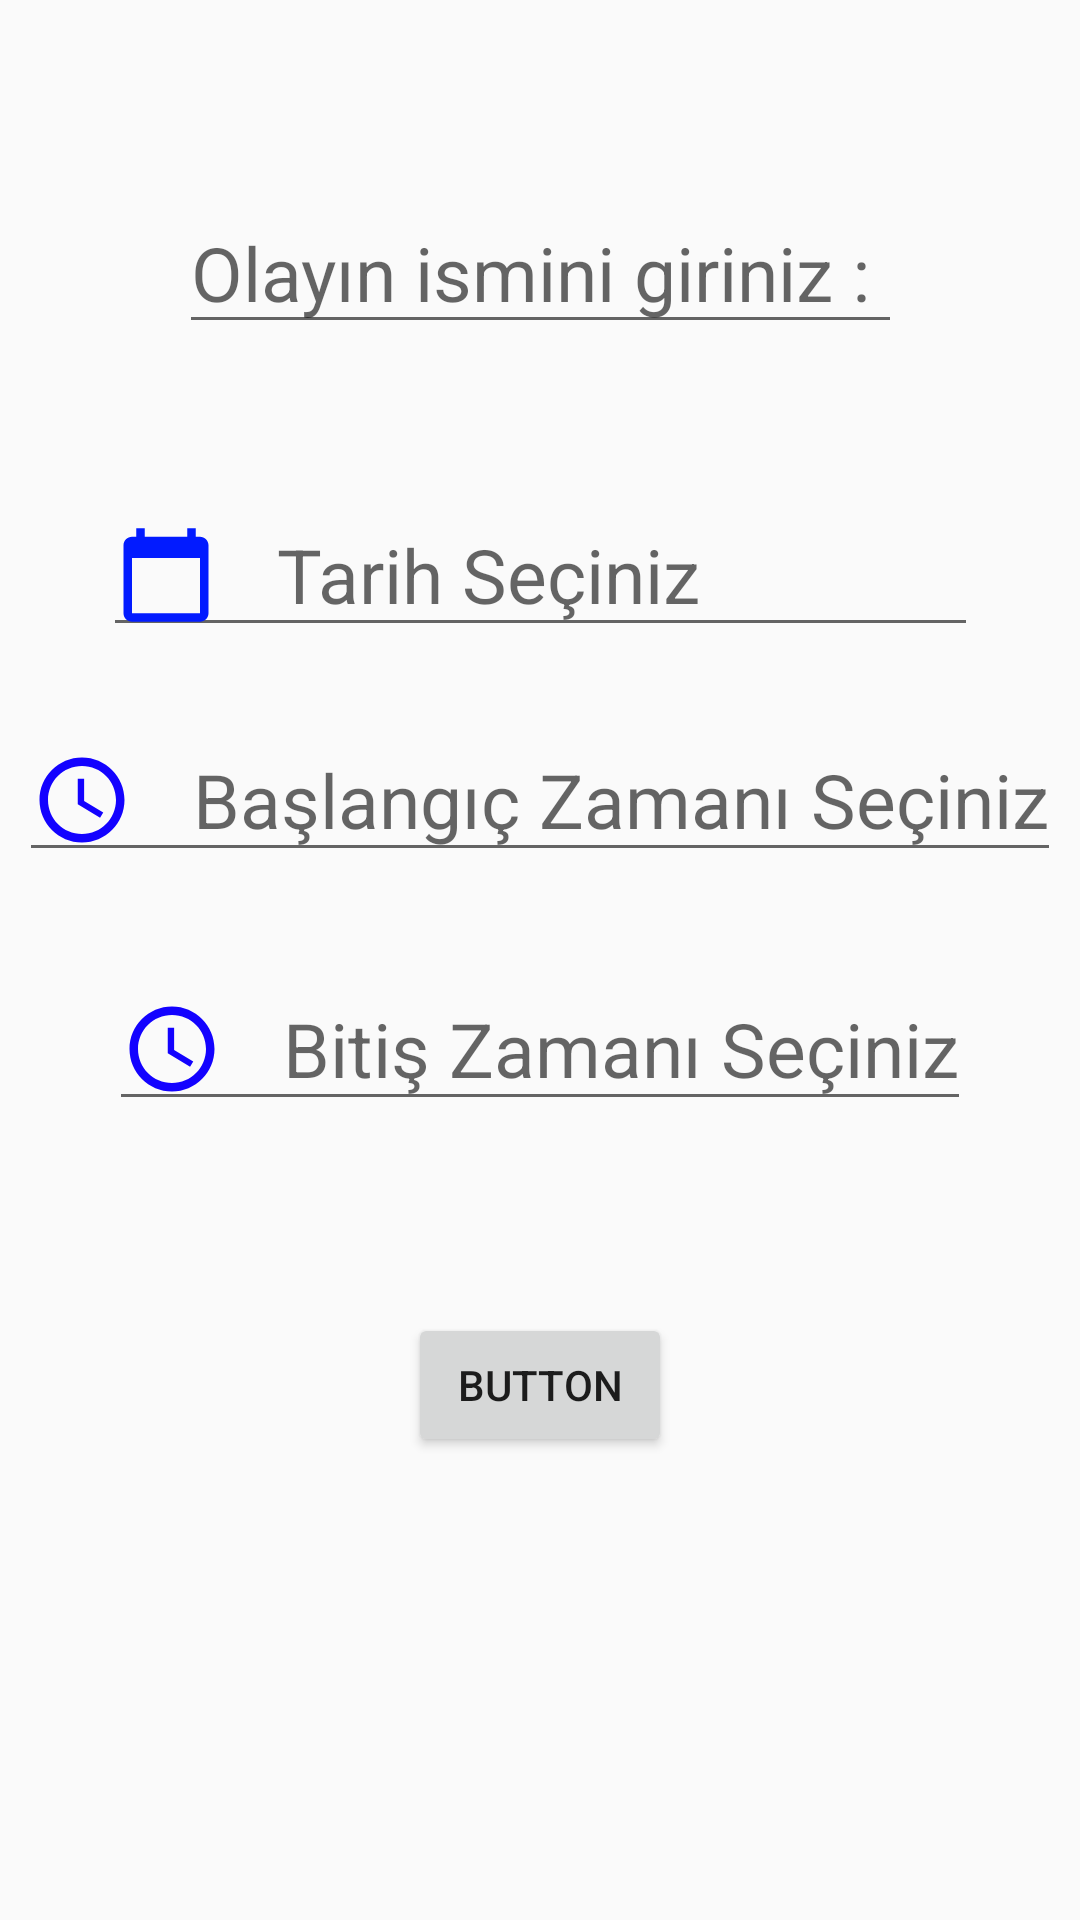

The Android layout XML behind this screen, and the referenced resources:
<!-- AndroidManifest.xml: application theme Theme.MyApp -->
<!-- res/layout/event_dialog.xml -->
<?xml version="1.0" encoding="utf-8"?>
<androidx.constraintlayout.widget.ConstraintLayout xmlns:android="http://schemas.android.com/apk/res/android"
    xmlns:app="http://schemas.android.com/apk/res-auto"
    android:id="@+id/constraintLayout"
    xmlns:tools="http://schemas.android.com/tools"
    android:layout_width="match_parent"
    android:layout_height="match_parent">

    <EditText
        android:id="@+id/selectDateView"
        android:layout_width="wrap_content"
        android:layout_height="wrap_content"
        android:layout_marginTop="50dp"
        android:drawableStart="@drawable/baseline_calendar_today_24"
        android:drawablePadding="20dp"
        android:editable="false"
        android:hint="Tarih Seçiniz              "
        android:textSize="25sp"
        app:layout_constraintEnd_toEndOf="parent"
        app:layout_constraintStart_toStartOf="parent"
        app:layout_constraintTop_toBottomOf="@+id/eventNameText" />

    <EditText
        android:id="@+id/selectStartTime"
        android:layout_width="wrap_content"
        android:layout_height="wrap_content"
        android:layout_marginTop="24dp"
        android:drawablePadding="20dp"
        android:editable="false"
        android:drawableStart="@drawable/baseline_access_time_24"
        android:hint="Başlangıç Zamanı Seçiniz"
        android:textSize="25sp"
        app:layout_constraintEnd_toEndOf="parent"
        app:layout_constraintStart_toStartOf="parent"
        app:layout_constraintTop_toBottomOf="@+id/selectDateView" />

    <EditText
        android:id="@+id/selectFinishTime"
        android:layout_width="wrap_content"
        android:layout_height="wrap_content"
        android:layout_marginTop="32dp"
        android:drawableStart="@drawable/baseline_access_time_24"
        android:drawablePadding="20dp"
        android:editable="false"
        android:hint="Bitiş Zamanı Seçiniz"
        android:textSize="25sp"
        app:layout_constraintEnd_toEndOf="parent"
        app:layout_constraintStart_toStartOf="parent"
        app:layout_constraintTop_toBottomOf="@+id/selectStartTime" />

    <EditText
        android:id="@+id/eventNameText"
        android:layout_width="wrap_content"
        android:layout_height="wrap_content"
        android:layout_marginTop="64dp"
        android:textSize="25sp"
        android:inputType="text"
        android:hint="Olayın ismini giriniz : "
        app:layout_constraintEnd_toEndOf="parent"
        app:layout_constraintStart_toStartOf="parent"
        app:layout_constraintTop_toTopOf="parent" />

    <Button
        android:id="@+id/buttonEventSet"
        android:layout_width="wrap_content"
        android:layout_height="wrap_content"
        android:onClick="eventSet"
        android:layout_marginTop="64dp"
        android:text="Button"
        app:layout_constraintEnd_toEndOf="parent"
        app:layout_constraintStart_toStartOf="parent"
        app:layout_constraintTop_toBottomOf="@+id/selectFinishTime" />

</androidx.constraintlayout.widget.ConstraintLayout>
<!-- resources referenced by this layout -->
<resources>
  <!-- drawable baseline_access_time_24 (drawable) -->
  <vector android:height="34dp" android:tint="#1302FF"
      android:viewportHeight="24" android:viewportWidth="24"
      android:width="34dp" xmlns:android="http://schemas.android.com/apk/res/android">
      <path android:fillColor="@android:color/white" android:pathData="M11.99,2C6.47,2 2,6.48 2,12s4.47,10 9.99,10C17.52,22 22,17.52 22,12S17.52,2 11.99,2zM12,20c-4.42,0 -8,-3.58 -8,-8s3.58,-8 8,-8 8,3.58 8,8 -3.58,8 -8,8z"/>
      <path android:fillColor="@android:color/white" android:pathData="M12.5,7H11v6l5.25,3.15 0.75,-1.23 -4.5,-2.67z"/>
  </vector>
  <!-- drawable baseline_calendar_today_24 (drawable) -->
  <vector android:height="34dp" android:tint="#021BFF"
      android:viewportHeight="24" android:viewportWidth="24"
      android:width="34dp" xmlns:android="http://schemas.android.com/apk/res/android">
      <path android:fillColor="@android:color/white" android:pathData="M20,3h-1L19,1h-2v2L7,3L7,1L5,1v2L4,3c-1.1,0 -2,0.9 -2,2v16c0,1.1 0.9,2 2,2h16c1.1,0 2,-0.9 2,-2L22,5c0,-1.1 -0.9,-2 -2,-2zM20,21L4,21L4,8h16v13z"/>
  </vector>
  <style name="Theme.MyApp" parent="Theme.AppCompat.DayNight.NoActionBar">
          
  
          <item name="android:colorSecondary">#00FF55</item>
          
  
          
      </style>
</resources>
